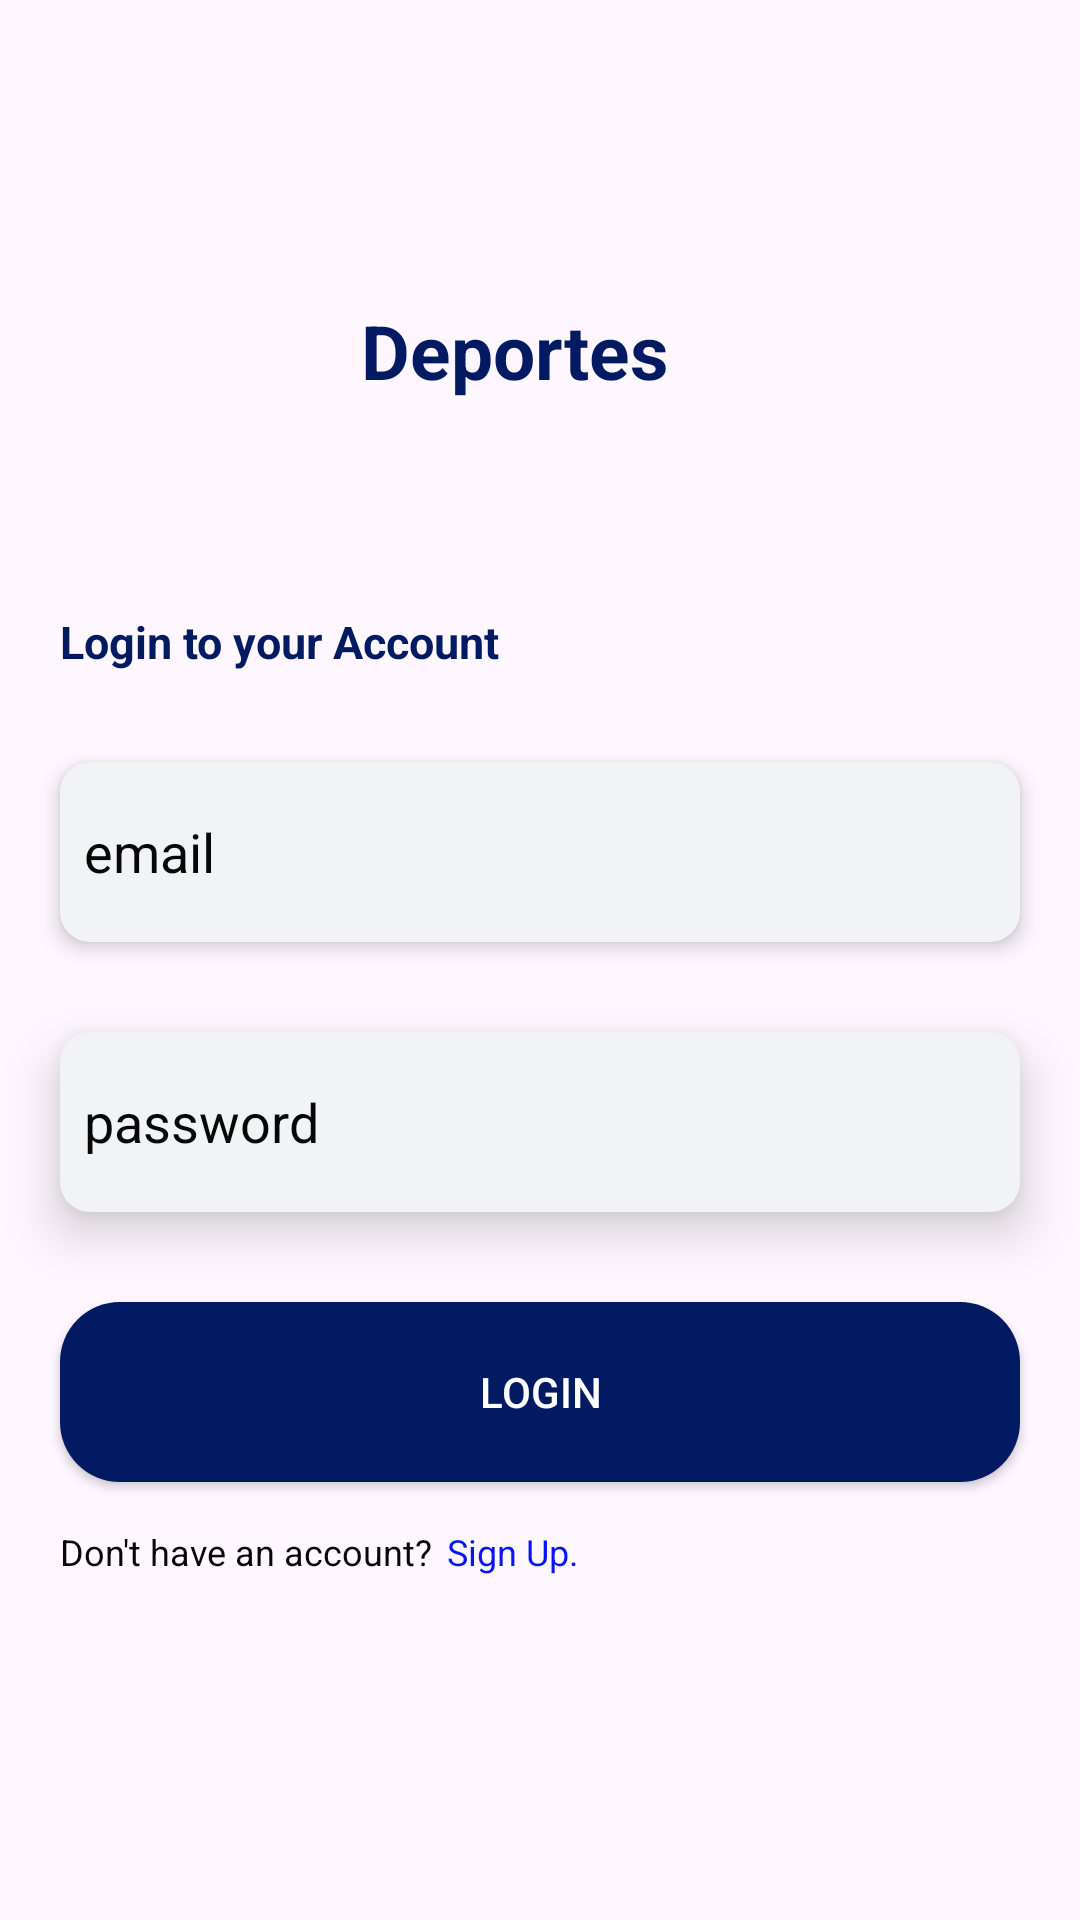

Layout XML and referenced resources for this Android screen:
<!-- AndroidManifest.xml: application theme Theme.Deportes2 -->
<!-- res/layout/activity_login.xml -->
<?xml version="1.0" encoding="utf-8"?>
<androidx.constraintlayout.widget.ConstraintLayout xmlns:android="http://schemas.android.com/apk/res/android"
    xmlns:app="http://schemas.android.com/apk/res-auto"
    xmlns:tools="http://schemas.android.com/tools"
    android:id="@+id/main"
    android:layout_width="match_parent"
    android:layout_height="match_parent"
    tools:context=".Login">

    <LinearLayout
        android:layout_width="match_parent"
        android:layout_height="match_parent"
        android:orientation="vertical">

        <TextView
            android:id="@+id/appName"
            android:layout_width="wrap_content"
            android:layout_height="wrap_content"
            android:text="Deportes"
            android:textAlignment="center"
            android:textColor="?attr/MainColor"
            android:textSize="25sp"
            android:textStyle="bold"
            android:layout_marginTop="100dp"
            android:layout_marginLeft="120dp"/>

        <TextView
            android:id="@+id/textViewTitle"
            android:layout_width="wrap_content"
            android:layout_height="wrap_content"
            android:text="Login to your Account"
            android:textSize="15sp"
            android:textStyle="bold"
            android:textColor="?attr/MainColor"
            android:layout_marginTop="70dp"
            android:layout_marginLeft="20dp"/>

        <EditText
            android:id="@+id/signup_email"
            android:layout_width="320dp"
            android:layout_height="60dp"
            android:background="@drawable/login_signup_inputbtn"
            android:elevation="4dp"
            android:layout_marginTop="30dp"
            android:layout_marginLeft="20dp"
            android:hint="email"
            android:textSize="18sp"
            android:textColorHint="?attr/TextColor"
            android:padding="8dp"
            app:layout_constraintTop_toTopOf="@+id/inputfields"
            app:layout_constraintStart_toStartOf="@+id/inputfields"
            app:layout_constraintEnd_toEndOf="@+id/inputfields"
            />

        <EditText
            android:id="@+id/Password"
            android:layout_width="320dp"
            android:layout_height="60dp"
            android:layout_marginTop="30dp"
            android:layout_marginLeft="20dp"
            android:background="@drawable/login_signup_inputbtn"
            android:drawablePadding="8dp"
            android:elevation="10dp"
            android:hint="password"
            android:textSize="18sp"
            android:textColorHint="?attr/TextColor"
            android:inputType="textPassword"
            android:padding="8dp"
            app:layout_constraintTop_toBottomOf="@+id/signup_email"
            app:layout_constraintStart_toStartOf="@+id/inputfields"
            app:layout_constraintEnd_toEndOf="@+id/inputfields"
            app:layout_constraintBottom_toBottomOf="@+id/inputfields"/>

        <androidx.appcompat.widget.AppCompatButton
            android:id="@+id/loginBtn"
            android:layout_width="320dp"
            android:layout_height="60dp"
            android:layout_marginTop="30dp"
            android:layout_marginLeft="20dp"
            android:background="@drawable/login_signup_btn"
            android:text="Login"
            android:textColor="@color/white"/>

        <LinearLayout
            android:layout_width="wrap_content"
            android:layout_height="wrap_content"
            android:layout_marginTop="15dp"
            android:layout_marginLeft="20dp">

            <TextView
                android:layout_width="wrap_content"
                android:layout_height="wrap_content"
                android:text="Don't have an account?"
                android:textColor="?attr/TextColor"
                android:textSize="12sp" />

            <TextView
                android:id="@+id/signup_link"
                android:layout_width="wrap_content"
                android:layout_height="wrap_content"
                android:text="Sign Up."
                android:textColor="?attr/Link"
                android:textSize="12sp"
                android:clickable="true"
                android:layout_marginLeft="5dp" />
        </LinearLayout>

    </LinearLayout>

</androidx.constraintlayout.widget.ConstraintLayout>
<!-- resources referenced by this layout -->
<resources>
  <color name="white">#FFFFFFFF</color>
  <!-- drawable login_signup_btn (drawable) -->
  <?xml version="1.0" encoding="utf-8"?>
  <shape xmlns:android="http://schemas.android.com/apk/res/android">
      <solid android:color="?attr/MainColor" />
      <corners android:radius="20dp" />
  </shape>
  <!-- drawable login_signup_inputbtn (drawable) -->
  <?xml version="1.0" encoding="utf-8"?>
  <shape xmlns:android="http://schemas.android.com/apk/res/android"
      android:shape="rectangle">
      <solid android:color="?attr/searchBoxColor" />
      <corners android:radius="10dp" />
      <padding
          android:left="10dp"
          android:top="8dp"
          android:right="8dp"
          android:bottom="8dp" />
  </shape>
  <style name="Theme.Deportes2" parent="Base.Theme.Deportes2" />
  <style name="Base.Theme.Deportes2" parent="Theme.Material3.DayNight.NoActionBar">
          <item name="TextColor">@color/main_text_color</item>
          <item name="searchBoxColor">@color/search_box</item>
          <item name="MainColor">@color/mainColor</item>
          <item name="Link">@color/link_color</item>
      </style>
  <color name="main_text_color">#070707</color>
  <color name="search_box">#F1F3F4</color>
  <color name="mainColor">#011A62</color>
  <color name="link_color">#0515F8</color>
</resources>
